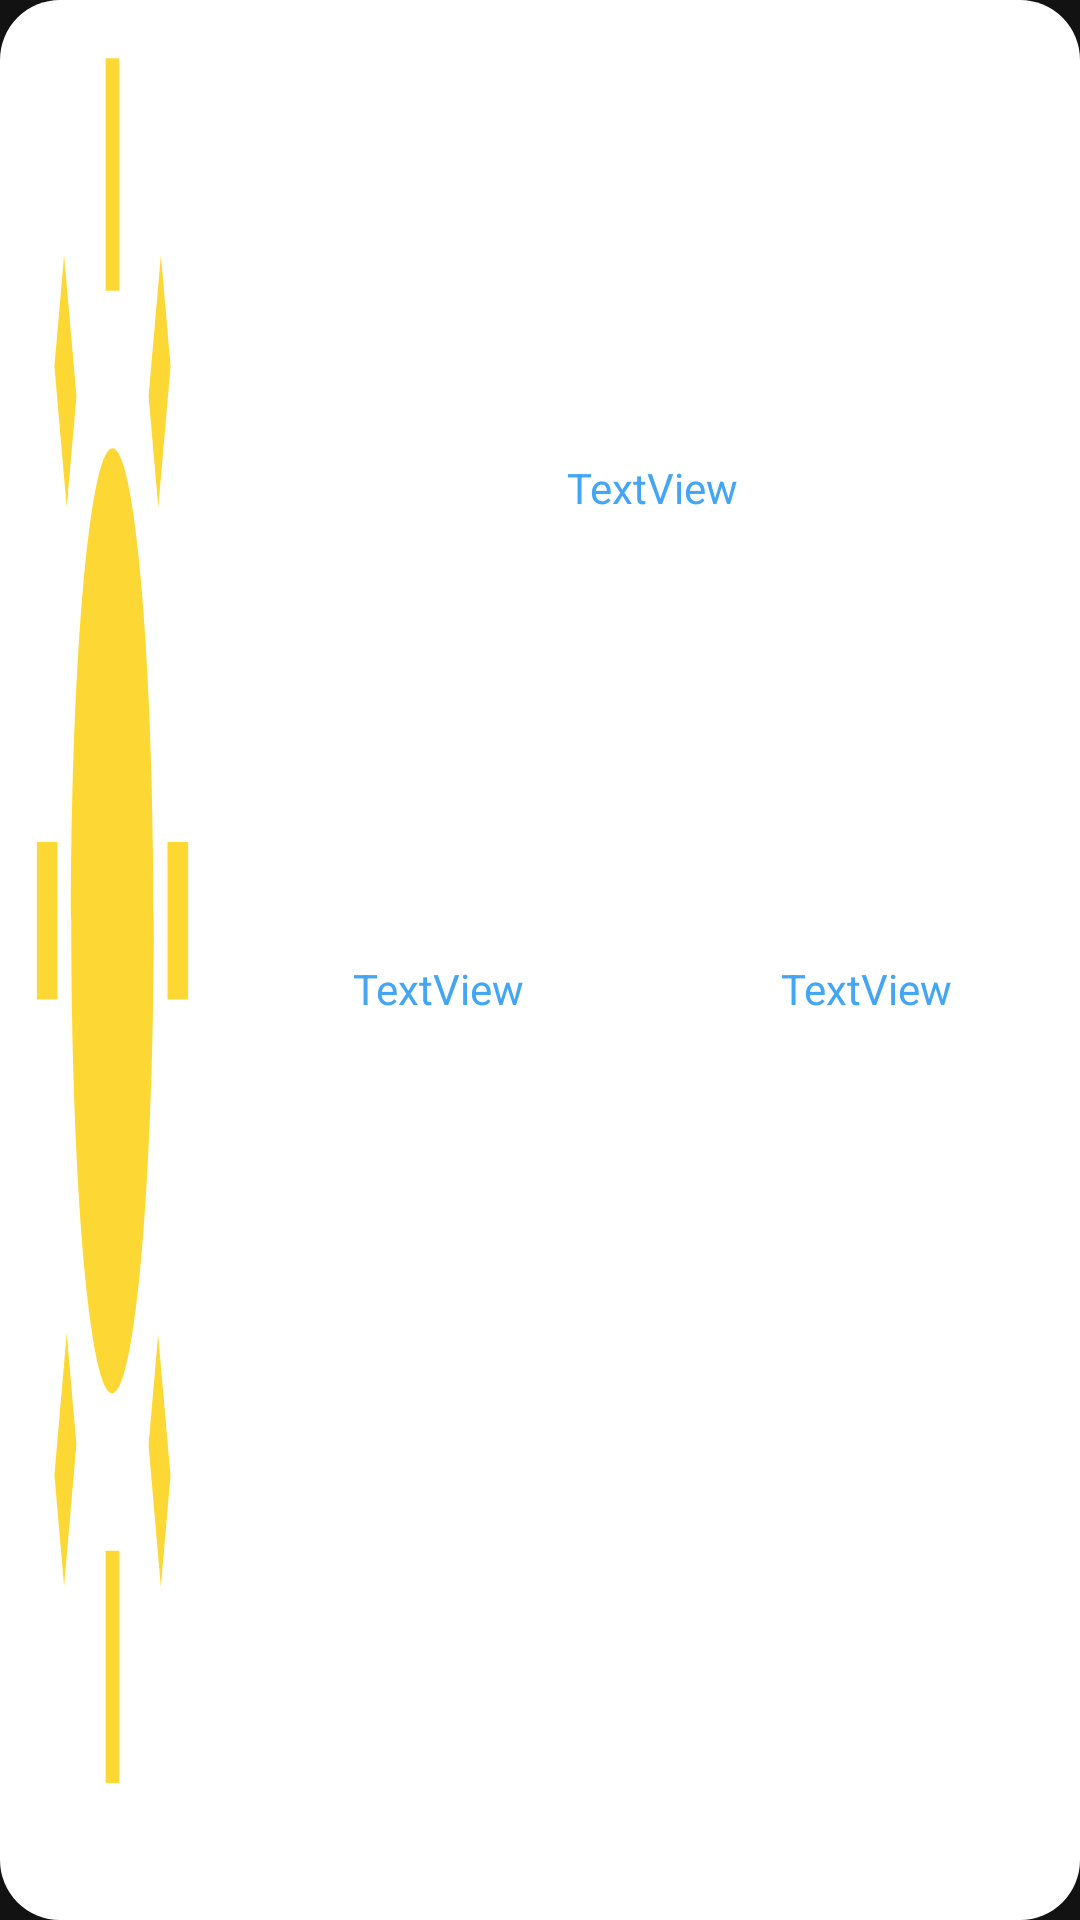

Here is an Android app screen rendered from its layout file. Give the layout XML and the strings, colors and styles it references.
<!-- AndroidManifest.xml: application theme MyTheme -->
<!-- res/layout/widget_layout.xml -->
<?xml version="1.0" encoding="utf-8"?>
<LinearLayout xmlns:android="http://schemas.android.com/apk/res/android"
    xmlns:app="http://schemas.android.com/apk/res-auto"
    xmlns:tools="http://schemas.android.com/tools"
    android:layout_width="match_parent"
    android:layout_height="60dp"
    android:background="@drawable/very_light_button"
    android:orientation="horizontal">

    <ImageView
        android:id="@+id/imageView3"
        android:layout_width="10dp"
        android:layout_height="match_parent"
        android:layout_marginLeft="10dp"
        android:layout_marginTop="5dp"
        android:layout_marginRight="10dp"
        android:layout_marginBottom="5dp"
        android:layout_weight="1"
        android:background="@drawable/ic_wb_sunny_24px" />

    <LinearLayout
        android:layout_width="240dp"
        android:layout_height="match_parent"
        android:layout_marginTop="5dp"
        android:layout_marginBottom="5dp"
        android:layout_weight="1"
        android:orientation="vertical">

        <TextView
            android:id="@+id/cityField"
            android:layout_width="match_parent"
            android:layout_height="25dp"
            android:layout_weight="1"
            android:gravity="center"
            android:text="TextView" />

        <LinearLayout
            android:layout_width="match_parent"
            android:layout_height="25dp"
            android:layout_weight="1"
            android:orientation="horizontal">

            <TextView
                android:id="@+id/tempField"
                android:layout_width="wrap_content"
                android:layout_height="wrap_content"
                android:layout_weight="1"
                android:gravity="center_horizontal"
                android:text="TextView" />

            <TextView
                android:id="@+id/windField"
                android:layout_width="wrap_content"
                android:layout_height="wrap_content"
                android:layout_weight="1"
                android:gravity="center_horizontal"
                android:text="TextView" />
        </LinearLayout>

    </LinearLayout>

</LinearLayout>
<!-- resources referenced by this layout -->
<resources>
  <!-- drawable ic_wb_sunny_24px (drawable) -->
  <vector xmlns:android="http://schemas.android.com/apk/res/android"
      android:width="24dp"
      android:height="24dp"
      android:viewportWidth="24"
      android:viewportHeight="24">
    <path
        android:fillColor="#FDD835"
        android:pathData="M6.76,4.84l-1.8,-1.79 -1.41,1.41 1.79,1.79 1.42,-1.41zM4,10.5L1,10.5v2h3v-2zM13,0.55h-2L11,3.5h2L13,0.55zM20.45,4.46l-1.41,-1.41 -1.79,1.79 1.41,1.41 1.79,-1.79zM17.24,18.16l1.79,1.8 1.41,-1.41 -1.8,-1.79 -1.4,1.4zM20,10.5v2h3v-2h-3zM12,5.5c-3.31,0 -6,2.69 -6,6s2.69,6 6,6 6,-2.69 6,-6 -2.69,-6 -6,-6zM11,22.45h2L13,19.5h-2v2.95zM3.55,18.54l1.41,1.41 1.79,-1.8 -1.41,-1.41 -1.79,1.8z"/>
  </vector>
  <!-- drawable very_light_button (drawable) -->
  <shape xmlns:android="http://schemas.android.com/apk/res/android"
      android:shape="rectangle" android:padding="10dp">
      <solid android:color="#FFFFFF"/>
      <corners android:radius="20dp"/>
  </shape>
  <style name="MyTheme" parent="@style/Theme.MaterialComponents.NoActionBar">
          <item name="colorPrimary">#1E88E5</item>
          <item name="android:textColorPrimary">#FFFFFF</item>
          <item name="android:textColor">#42A5F5</item>
          <item name="boxStrokeColor">#42A5F5</item>
          <item name="hintTextColor">#42A5F5</item>
          <item name="helperTextTextColor">@color/main_color_state</item>
          <item name="counterTextColor">@color/main_color_state</item>
          <item name="android:textColorHint">@color/main_color_state</item>
      </style>
</resources>
